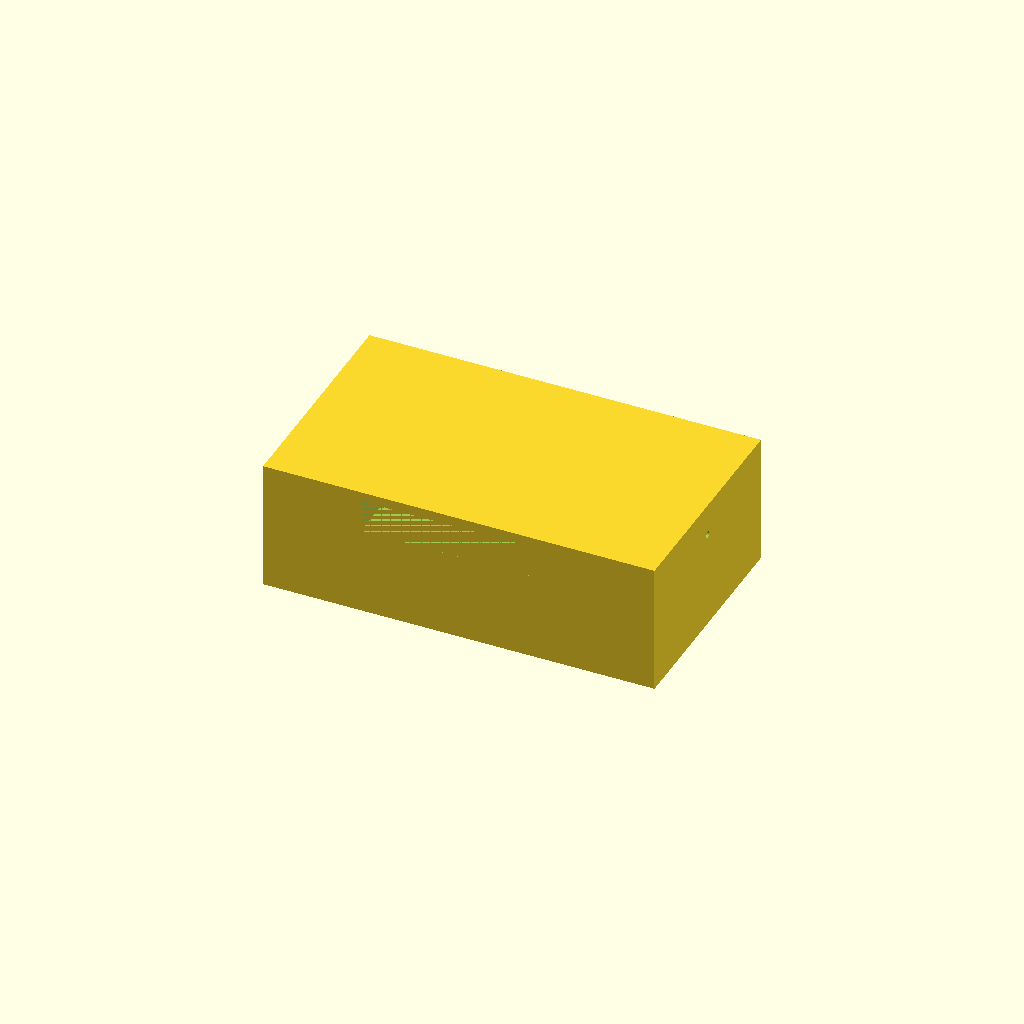
Cell 1 — every parameter at its default value.
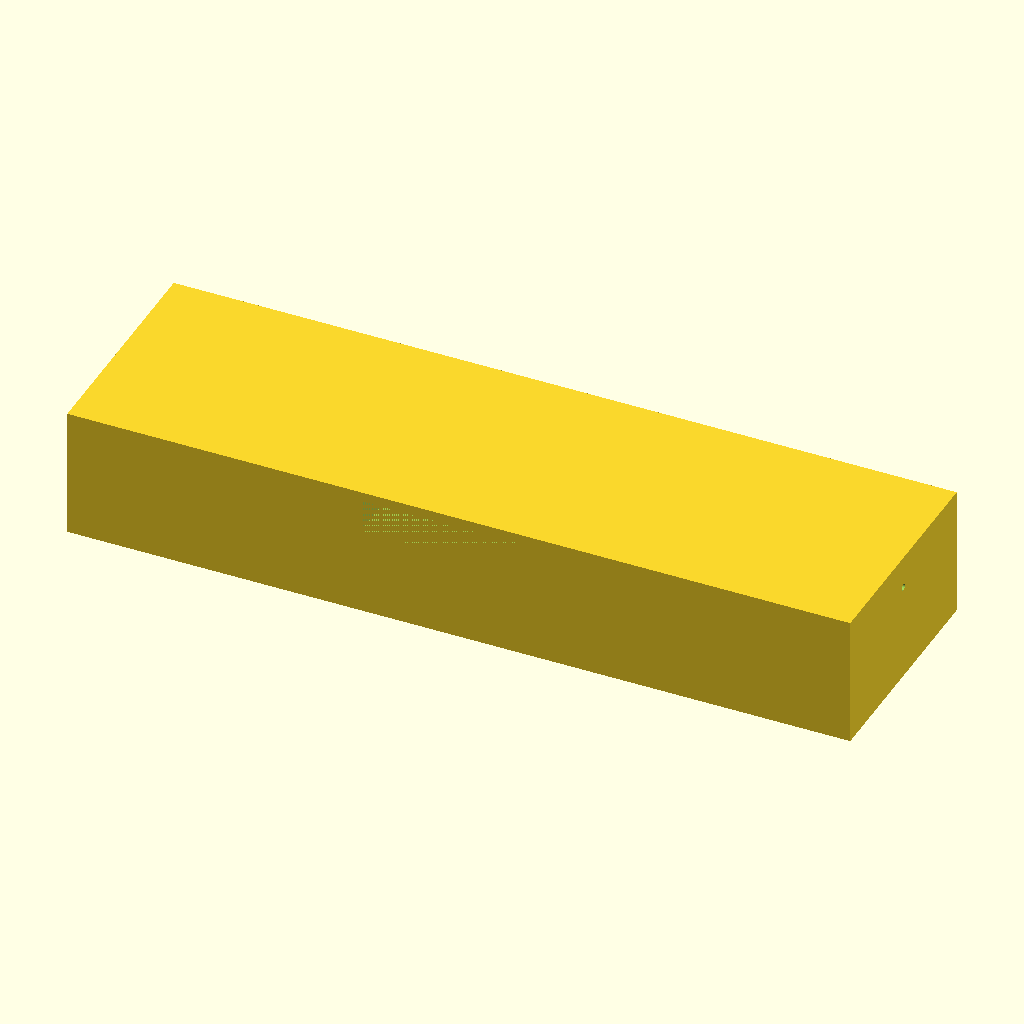
Cell 2: the same model with outer_x = 240.
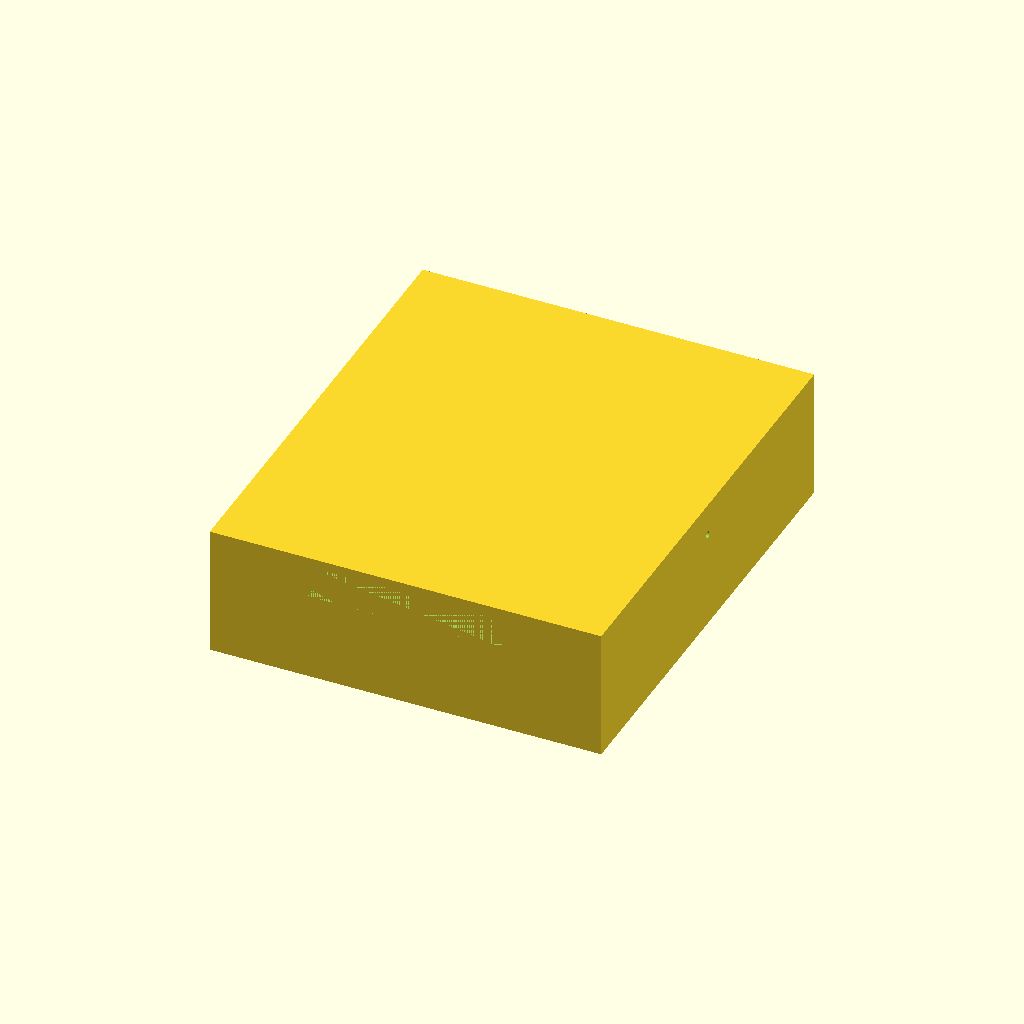
Cell 3 — outer_y set to 140, the other parameters unchanged.
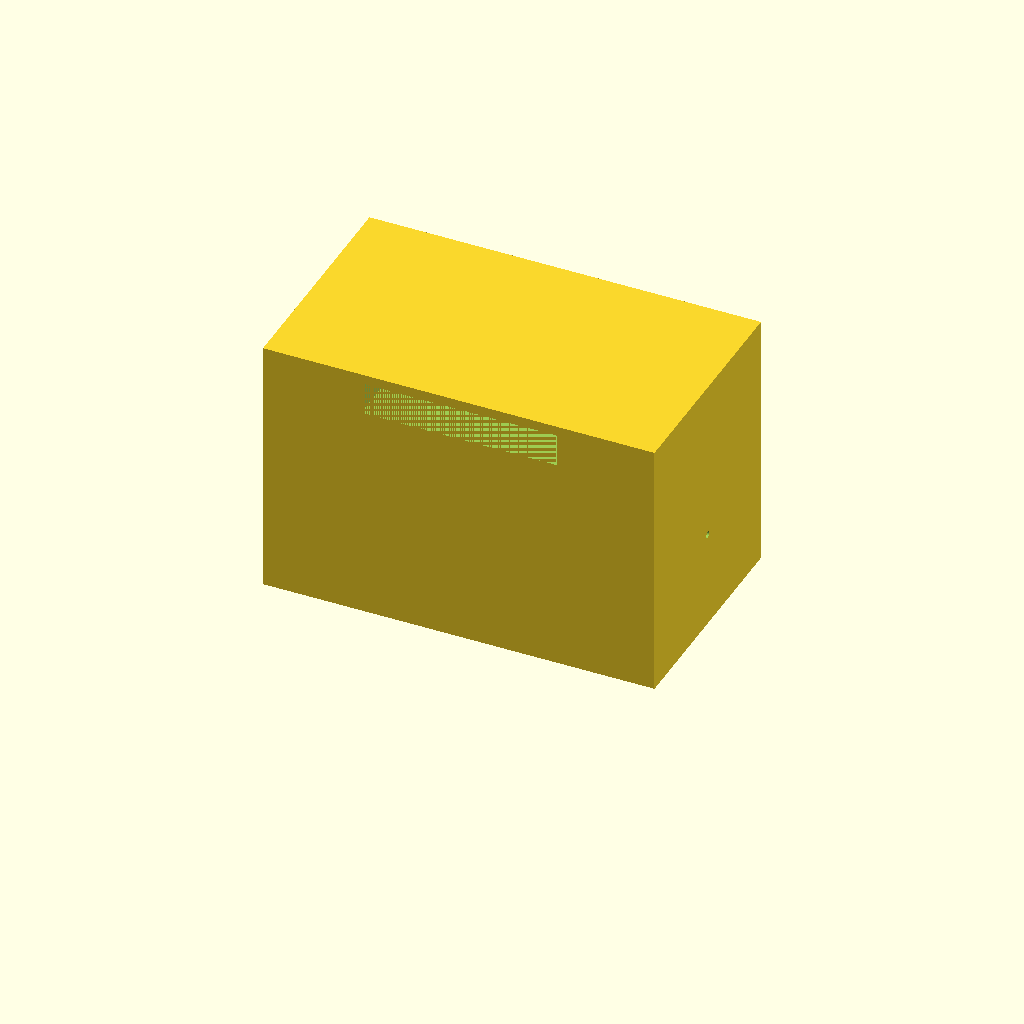
Cell 4: the same model with outer_z = 80.
All cells are drawn from one camera (rotation 55°, 0°, 25°, orthographic, colour scheme Cornfield), so only the parameter changes between them.
OpenSCAD source file bench/results/box-v5-k8/code/tiiny_ATinyGreenCell_scadcoder-qwen3.5-9b-v5/mini_gel_tank_s6_a0.scad:
// Mini horizontal gel-electrophoresis buffer tank
// Print orientation: open top facing up (+Z), resting on XY plane at z = 0

// ---------- Parameters ----------
outer_x   = 120;   // outer length along X (mm)
outer_y   = 70;    // outer width along Y (mm)
outer_z   = 40;    // outer height along Z (mm)
wall      = 3;     // wall thickness (mm)
floor     = 3;     // floor thickness (mm)

platform_x = 60;   // platform length along X (mm), centred
platform_y = outer_y; // platform spans full inner width (mm)
platform_top = outer_z - wall; // platform top height (mm) = 37 (10 mm above inner floor)

hole_d = 2;        // electrode hole diameter (mm)
hole_y = 0;        // electrode hole Y position (mm)
hole_z = 30;       // electrode hole Z position (mm)

eps = 0.5;         // cutter overshoot past faces (mm)

$fn = 96;

// ---------- Derived ----------
inner_x = outer_x - 2 * wall;   // 114 mm
inner_z = outer_z - floor;      // 37 mm (inner floor at z = 3, inner ceiling at z = 37)

// ---------- Model ----------
difference() {
    // Main tank body (open top)
    translate([-outer_x / 2, -outer_y / 2, 0])
        cube([outer_x, outer_y, outer_z]);

    // Raised platform for gel tray, centred in X, spanning full Y
    translate([-platform_x / 2, -platform_y / 2, platform_top - 10])
        cube([platform_x, platform_y, 10]);

    // Horizontal electrode holes through each end wall, along X
    for (s = [-1, 1])
        translate([s * (outer_x / 2 + eps), hole_y, hole_z])
            rotate([0, 90, 0])
                cylinder(d = hole_d, h = outer_x + 2 * eps);
}
Parameter table extracted from the source (name, type, default, range or options):
outer_x: number, default 120
outer_y: number, default 70
outer_z: number, default 40
wall: number, default 3
floor: number, default 3
platform_x: number, default 60
hole_d: number, default 2
hole_y: number, default 0
hole_z: number, default 30
eps: number, default 0.5
